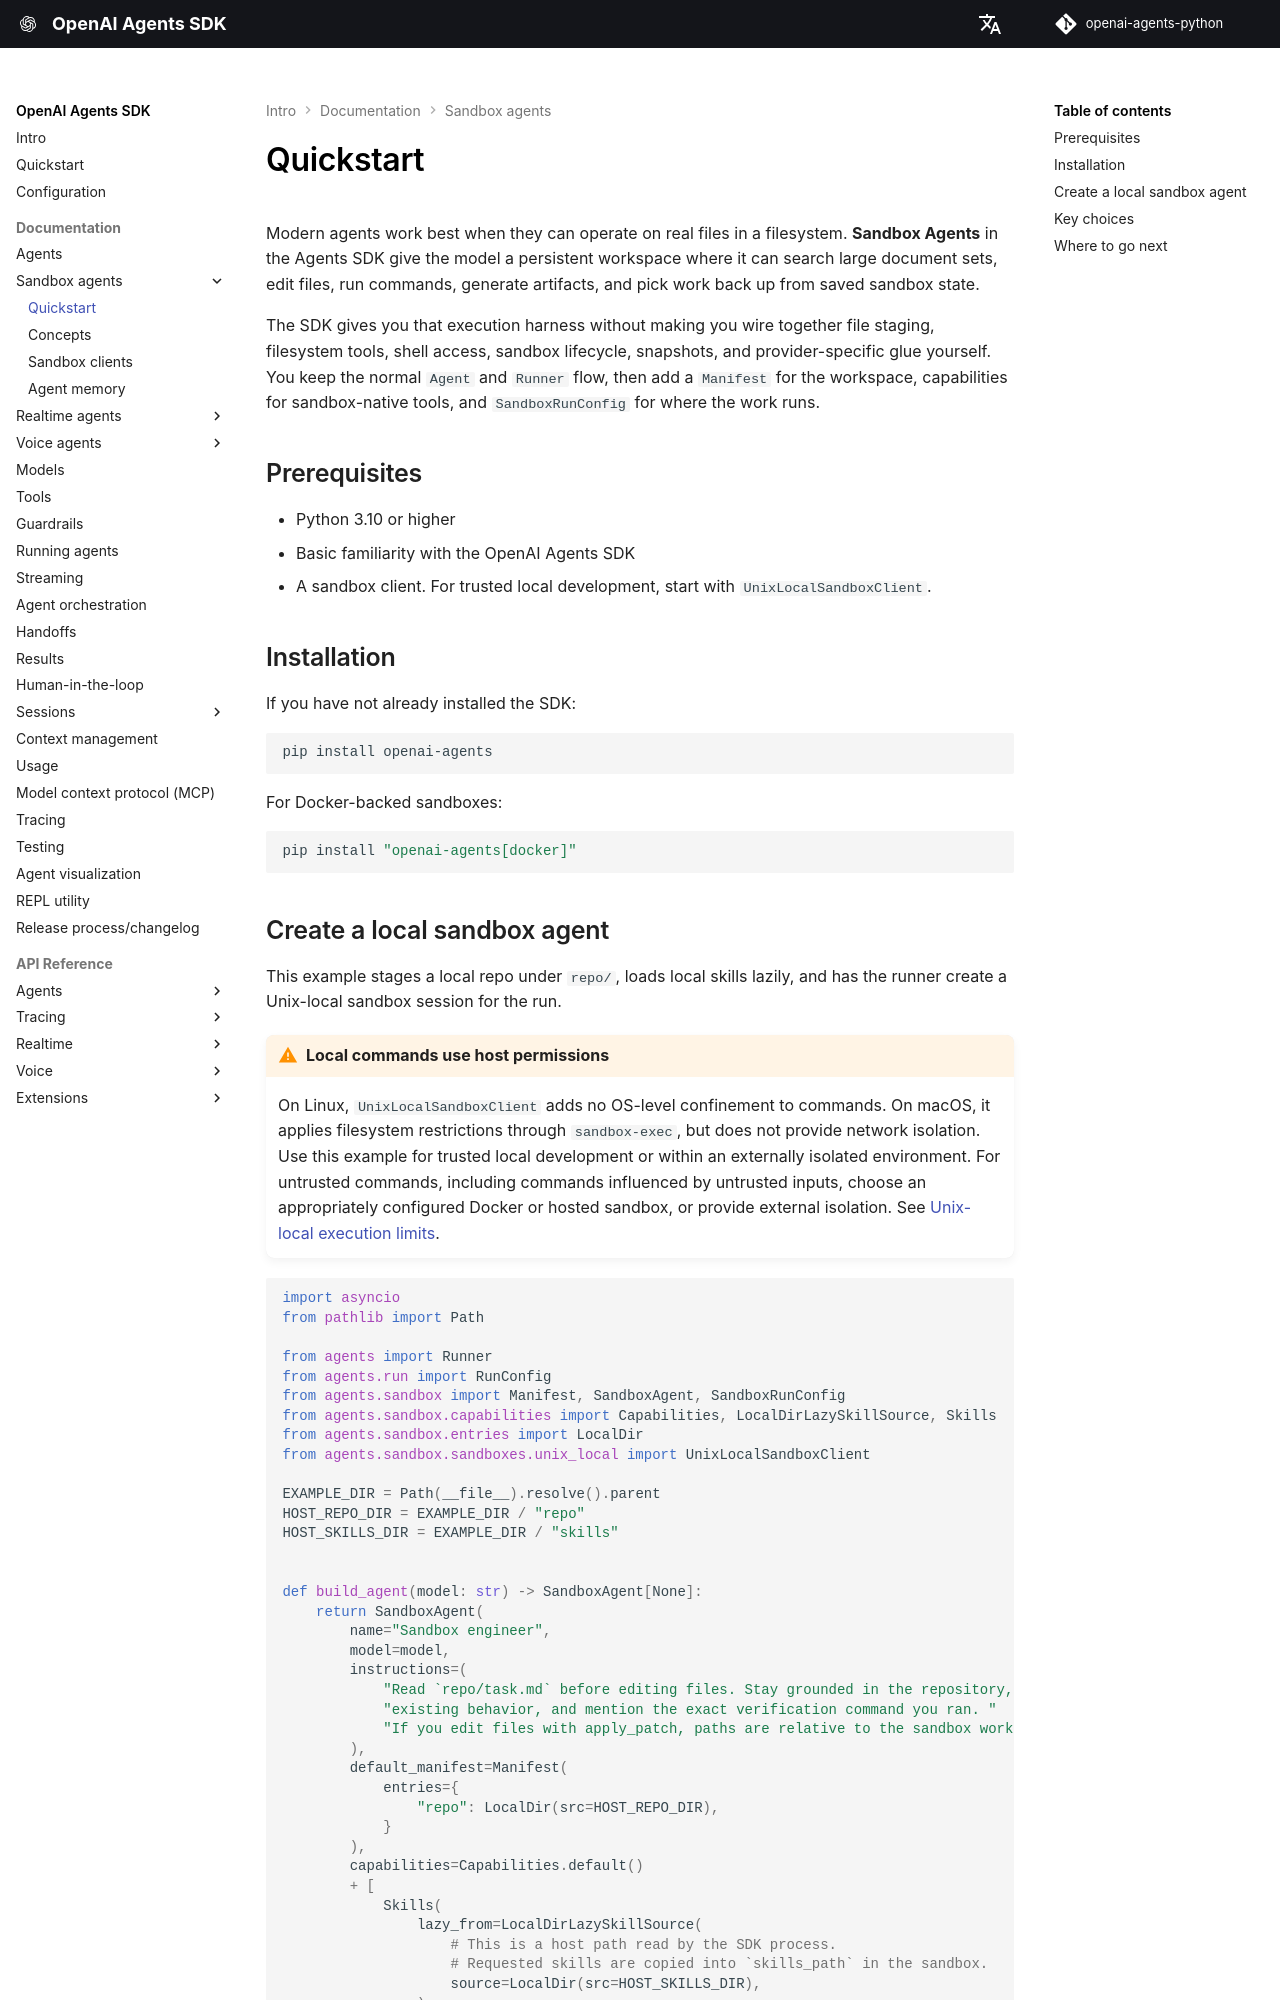

repository: garnet-labs/openai-agents-python · page: sandbox_agents/index.html · generator: mkdocs

# Quickstart

Modern agents work best when they can operate on real files in a filesystem. **Sandbox Agents** in the Agents SDK give the model a persistent workspace where it can search large document sets, edit files, run commands, generate artifacts, and pick work back up from saved sandbox state.

The SDK gives you that execution harness without making you wire together file staging, filesystem tools, shell access, sandbox lifecycle, snapshots, and provider-specific glue yourself. You keep the normal `Agent` and `Runner` flow, then add a `Manifest` for the workspace, capabilities for sandbox-native tools, and `SandboxRunConfig` for where the work runs.

## Prerequisites

- Python 3.10 or higher
- Basic familiarity with the OpenAI Agents SDK
- A sandbox client. For trusted local development, start with `UnixLocalSandboxClient`.

## Installation

If you have not already installed the SDK:

```bash
pip install openai-agents
```

For Docker-backed sandboxes:

```bash
pip install "openai-agents[docker]"
```
